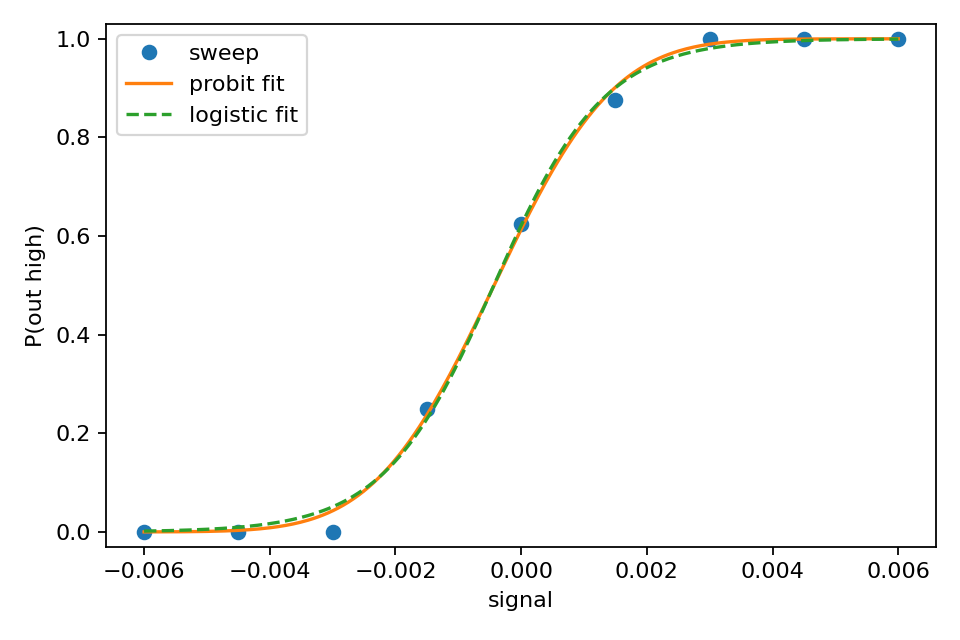

Data behind this chart, as committed beside it:
signal, trials, high, p_high, source, simulator
-0.006, 8, 0, 0.0, spice, ngspice-46 : Circuit level simulation pr…
-0.0045, 8, 0, 0.0, spice, ngspice-46 : Circuit level simulation pr…
-0.003, 8, 0, 0.0, spice, ngspice-46 : Circuit level simulation pr…
-0.0015, 8, 2, 0.25, spice, ngspice-46 : Circuit level simulation pr…
0.0, 8, 5, 0.625, spice, ngspice-46 : Circuit level simulation pr…
0.0015, 8, 7, 0.875, spice, ngspice-46 : Circuit level simulation pr…
0.003, 8, 8, 1.0, spice, ngspice-46 : Circuit level simulation pr…
0.0045, 8, 8, 1.0, spice, ngspice-46 : Circuit level simulation pr…
0.006, 8, 8, 1.0, spice, ngspice-46 : Circuit level simulation pr…
